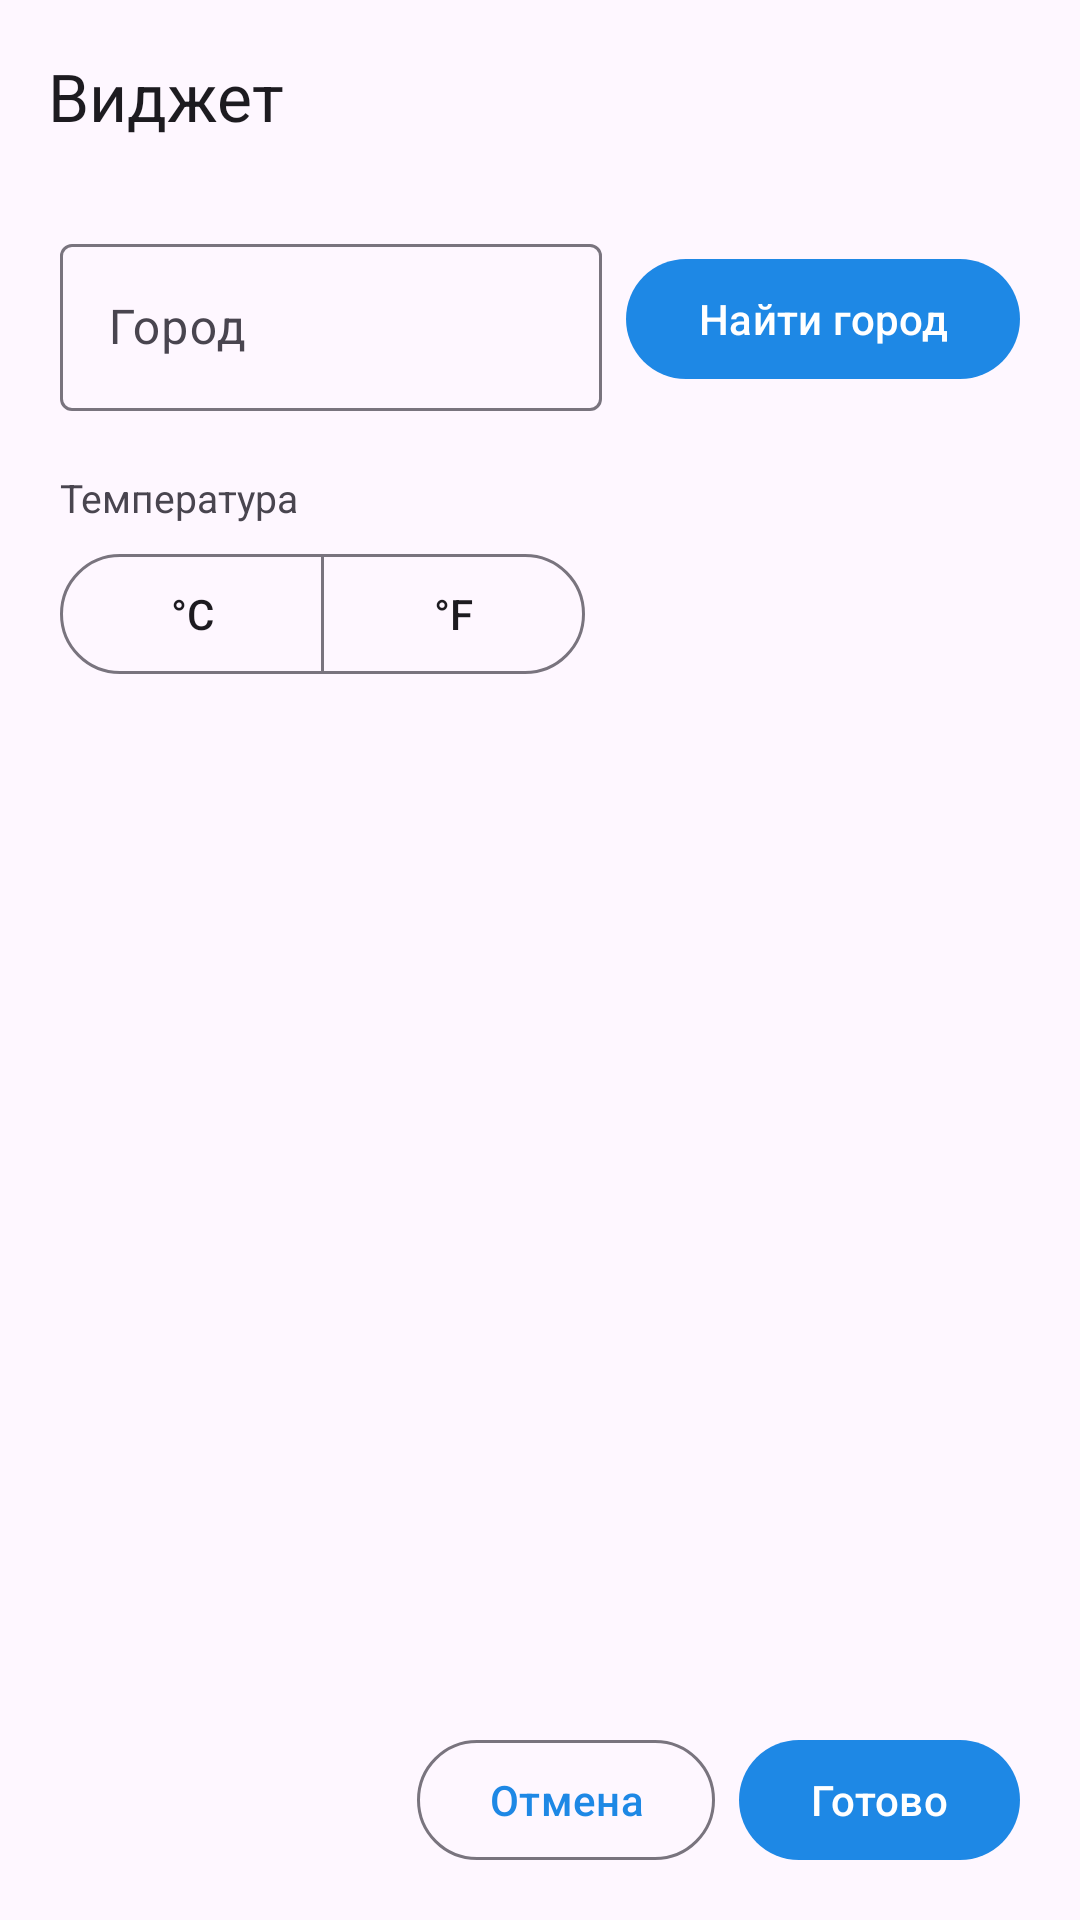

Layout XML and referenced resources for this Android screen:
<!-- AndroidManifest.xml: activity theme Theme.ClockWeather.Dialog -->
<!-- res/layout/activity_widget_config.xml -->
<?xml version="1.0" encoding="utf-8"?>
<LinearLayout xmlns:android="http://schemas.android.com/apk/res/android"
    xmlns:app="http://schemas.android.com/apk/res-auto"
    android:layout_width="match_parent"
    android:layout_height="match_parent"
    android:orientation="vertical"
    android:background="?attr/colorSurface">

    <com.google.android.material.appbar.MaterialToolbar
        android:id="@+id/toolbar"
        android:layout_width="match_parent"
        android:layout_height="?attr/actionBarSize"
        app:title="@string/widget_config_title" />

    <ScrollView
        android:layout_width="match_parent"
        android:layout_height="0dp"
        android:layout_weight="1"
        android:fillViewport="true">

        <LinearLayout
            android:layout_width="match_parent"
            android:layout_height="wrap_content"
            android:orientation="vertical"
            android:paddingStart="20dp"
            android:paddingEnd="20dp"
            android:paddingTop="12dp"
            android:paddingBottom="12dp">

            <LinearLayout
                android:layout_width="match_parent"
                android:layout_height="wrap_content"
                android:orientation="horizontal"
                android:gravity="center_vertical">

                <com.google.android.material.textfield.TextInputLayout
                    android:id="@+id/city_layout"
                    style="@style/Widget.Material3.TextInputLayout.OutlinedBox"
                    android:layout_width="0dp"
                    android:layout_height="wrap_content"
                    android:layout_weight="1"
                    android:hint="@string/label_city">

                    <com.google.android.material.textfield.TextInputEditText
                        android:id="@+id/city_input"
                        android:layout_width="match_parent"
                        android:layout_height="wrap_content"
                        android:imeOptions="actionSearch"
                        android:inputType="text"
                        android:maxLines="1" />
                </com.google.android.material.textfield.TextInputLayout>

                <com.google.android.material.button.MaterialButton
                    android:id="@+id/btn_search"
                    android:layout_width="wrap_content"
                    android:layout_height="wrap_content"
                    android:layout_marginStart="8dp"
                    android:text="@string/action_search_city" />
            </LinearLayout>

            <TextView
                android:id="@+id/status_text"
                android:layout_width="match_parent"
                android:layout_height="wrap_content"
                android:layout_marginTop="10dp"
                android:textSize="12sp"
                android:visibility="gone" />

            <RadioGroup
                android:id="@+id/results_group"
                android:layout_width="match_parent"
                android:layout_height="wrap_content"
                android:layout_marginTop="4dp"
                android:orientation="vertical" />

            <TextView
                android:layout_width="match_parent"
                android:layout_height="wrap_content"
                android:layout_marginTop="16dp"
                android:text="@string/label_units"
                android:textSize="13sp" />

            <com.google.android.material.button.MaterialButtonToggleGroup
                android:id="@+id/units_toggle"
                android:layout_width="wrap_content"
                android:layout_height="wrap_content"
                android:layout_marginTop="6dp"
                app:selectionRequired="true"
                app:singleSelection="true">

                <com.google.android.material.button.MaterialButton
                    android:id="@+id/btn_celsius"
                    style="?attr/materialButtonOutlinedStyle"
                    android:layout_width="wrap_content"
                    android:layout_height="wrap_content"
                    android:text="@string/hint_celsius" />

                <com.google.android.material.button.MaterialButton
                    android:id="@+id/btn_fahrenheit"
                    style="?attr/materialButtonOutlinedStyle"
                    android:layout_width="wrap_content"
                    android:layout_height="wrap_content"
                    android:text="@string/hint_fahrenheit" />
            </com.google.android.material.button.MaterialButtonToggleGroup>
        </LinearLayout>
    </ScrollView>

    <LinearLayout
        android:layout_width="match_parent"
        android:layout_height="wrap_content"
        android:orientation="horizontal"
        android:gravity="end"
        android:paddingStart="20dp"
        android:paddingEnd="20dp"
        android:paddingTop="8dp"
        android:paddingBottom="16dp">

        <com.google.android.material.button.MaterialButton
            android:id="@+id/btn_cancel"
            style="?attr/materialButtonOutlinedStyle"
            android:layout_width="wrap_content"
            android:layout_height="wrap_content"
            android:layout_marginEnd="8dp"
            android:text="@string/action_cancel" />

        <com.google.android.material.button.MaterialButton
            android:id="@+id/btn_done"
            android:layout_width="wrap_content"
            android:layout_height="wrap_content"
            android:text="@string/action_ok" />
    </LinearLayout>
</LinearLayout>
<!-- resources referenced by this layout -->
<resources>
  <string name="action_cancel">Отмена</string>
  <string name="action_ok">Готово</string>
  <string name="action_search_city">Найти город</string>
  <string name="hint_celsius">°C</string>
  <string name="hint_fahrenheit">°F</string>
  <string name="label_city">Город</string>
  <string name="label_units">Температура</string>
  <string name="widget_config_title">Виджет</string>
  <style name="Theme.ClockWeather.Dialog" parent="Theme.Material3.DayNight.NoActionBar">
          <item name="colorPrimary">@color/accent</item>
      </style>
  <color name="accent">#FF1E88E5</color>
</resources>
